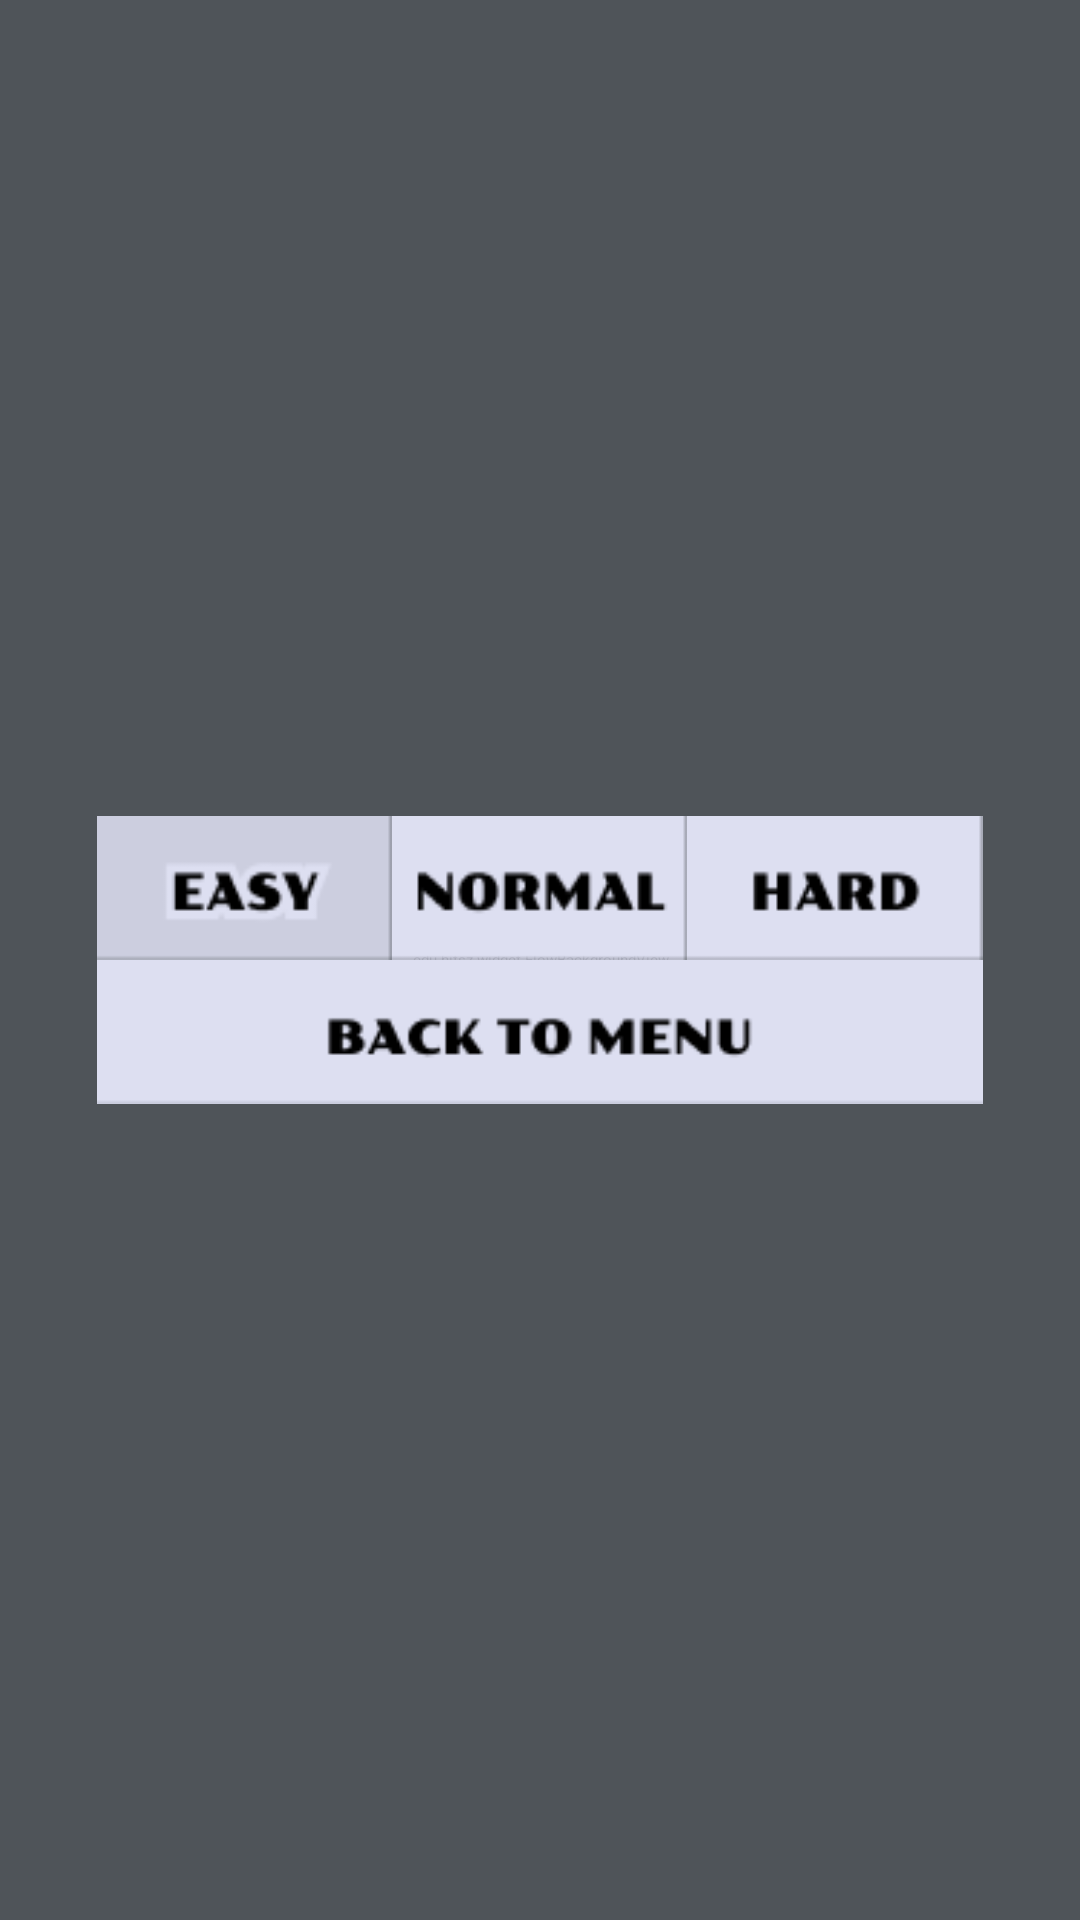

Reconstruct the res/layout file that produces this screen, plus the resources it refers to.
<!-- AndroidManifest.xml: application theme Theme.AircraftWar -->
<!-- res/layout/activity_menu_ranking.xml -->
<?xml version="1.0" encoding="utf-8"?>
<androidx.constraintlayout.widget.ConstraintLayout
    xmlns:android="http://schemas.android.com/apk/res/android"
    xmlns:app="http://schemas.android.com/apk/res-auto"
    android:layout_width="match_parent"
    android:layout_height="match_parent"
    android:background="#9FB5C2">

    <FrameLayout
        android:id="@+id/innerScreen"
        android:layout_width="0dp"
        android:layout_height="0dp"
        android:layout_margin="0mm"
        app:layout_constraintTop_toTopOf="parent"
        app:layout_constraintBottom_toBottomOf="parent"
        app:layout_constraintStart_toStartOf="parent"
        app:layout_constraintEnd_toEndOf="parent">

        <edu.hitsz.widget.FlowBackgroundView
            android:id="@+id/flowBackground"
            android:layout_width="match_parent"
            android:layout_height="match_parent" />

        <View
            android:id="@+id/vBlurMask"
            android:layout_width="match_parent"
            android:layout_height="match_parent"
            android:background="#66091622" />

        <androidx.constraintlayout.widget.ConstraintLayout
            android:layout_width="match_parent"
            android:layout_height="match_parent">

            <LinearLayout
                android:id="@+id/rankPanel"
                android:layout_width="0dp"
                android:layout_height="wrap_content"
                android:orientation="vertical"
                app:layout_constraintWidth_percent="0.82"
                app:layout_constraintTop_toTopOf="parent"
                app:layout_constraintBottom_toBottomOf="parent"
                app:layout_constraintStart_toStartOf="parent"
                app:layout_constraintEnd_toEndOf="parent">

                <LinearLayout
                    android:id="@+id/tabContainer"
                    android:layout_width="match_parent"
                    android:layout_height="48dp"
                    android:baselineAligned="false"
                    android:orientation="horizontal">

                    <ImageView
                        android:id="@+id/ivTabEasy"
                        android:layout_width="0dp"
                        android:layout_height="match_parent"
                        android:layout_weight="1"
                        android:clickable="true"
                        android:contentDescription="@null"
                        android:focusable="true"
                        android:scaleType="fitXY"
                        android:src="@drawable/img_rank_tab_easy_selected" />

                    <ImageView
                        android:id="@+id/ivTabNormal"
                        android:layout_width="0dp"
                        android:layout_height="match_parent"
                        android:layout_weight="1"
                        android:clickable="true"
                        android:contentDescription="@null"
                        android:focusable="true"
                        android:scaleType="fitXY"
                        android:src="@drawable/img_rank_tab_normal_normal" />

                    <ImageView
                        android:id="@+id/ivTabHard"
                        android:layout_width="0dp"
                        android:layout_height="match_parent"
                        android:layout_weight="1"
                        android:clickable="true"
                        android:contentDescription="@null"
                        android:focusable="true"
                        android:scaleType="fitXY"
                        android:src="@drawable/img_rank_tab_hard_normal" />
                </LinearLayout>

                <LinearLayout
                    android:id="@+id/recordContainer"
                    android:layout_width="match_parent"
                    android:layout_height="wrap_content"
                    android:orientation="vertical" />

                <ImageView
                    android:id="@+id/ivBackToMenu"
                    android:layout_width="match_parent"
                    android:layout_height="48dp"
                    android:clickable="true"
                    android:contentDescription="@null"
                    android:focusable="true"
                    android:scaleType="fitXY"
                    android:src="@drawable/img_back_to_menu" />
            </LinearLayout>

        </androidx.constraintlayout.widget.ConstraintLayout>

    </FrameLayout>

</androidx.constraintlayout.widget.ConstraintLayout>
<!-- resources referenced by this layout -->
<resources>
  <!-- drawable img_back_to_menu: png bitmap (drawable, 1851 bytes) -->
  <!-- drawable img_rank_tab_easy_selected: png bitmap (drawable, 1291 bytes) -->
  <!-- drawable img_rank_tab_hard_normal: png bitmap (drawable, 892 bytes) -->
  <!-- drawable img_rank_tab_normal_normal: png bitmap (drawable, 1206 bytes) -->
</resources>
